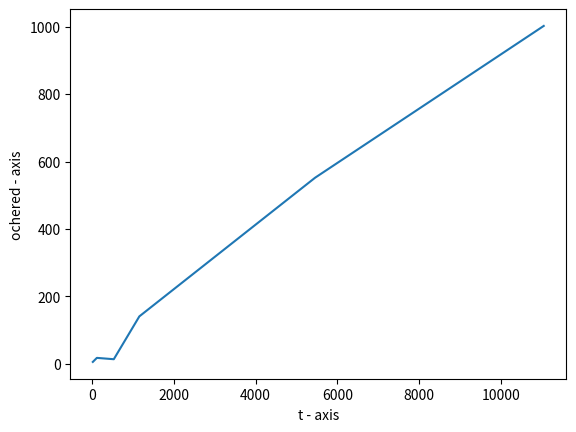

Here is the Python script that generated this plot:
import random as rnd
import math as mt
import numpy as np
import matplotlib.pyplot as plt
p1treb=1
p2treb=1
p1obsl=0.9
p2obsl=0.3
n2=3
t1obsl=1/p1obsl
t2obsl=1/p2obsl
t1treb=1/p1treb
t2treb=1/p2treb
#print(t1obsl,t1treb)




#for i in range (sec):
    #print()
    #print((-mt.log(rnd.random())/t2treb))

sec=10000


for sec in [sec]:
    size=int(sec/3)+2
    #print(size)
    twarr=[]
    twarr = [0 for i in range(size)]
    twarr[0]=0
    twarr2=[]
    twarr2 = [0 for i in range(size)]
    twarr2[0]=0
    twarr3=[]
    twarr3 = [0 for i in range(size)]
    twarr3[0]=0
    tobslarr=[]
    tobslarr = [0 for i in range(sec+1)]
    tobslarr[0]=-mt.log(rnd.random())/p2obsl
    
    tobslarr2=[]
    tobslarr2 = [0 for i in range(sec+1)]
    tobslarr2[0]=-mt.log(rnd.random())/p2obsl

    tobslarr3=[]
    tobslarr3 = [0 for i in range(sec+1)]
    tobslarr3[0]=-mt.log(rnd.random())/p2obsl

    ttrebarr=[]
    ttrebarr = [0 for i in range(sec+1)]
    ttrebarr[0]=-mt.log(rnd.random())/p2treb
    ttrebarr2=[]
    ttrebarr2 = [0 for i in range(sec+1)]
    ttrebarr2[0]=-mt.log(rnd.random())/p2treb
    ttrebarr3=[]
    ttrebarr3 = [0 for i in range(sec+1)]
    ttrebarr3[0]=-mt.log(rnd.random())/p2treb  
    a=0
    b=0
    c=0
    for i in range (sec):
        ttrebarr[i+1]=-mt.log(rnd.random())/p2treb

        #print(i)
        if(i%3==0):
            
            tobslarr[i+1]=-mt.log(rnd.random())/p2obsl
            twarr[a+1]=max(twarr[a]+tobslarr[a]-ttrebarr[a+1]-ttrebarr2[b]-ttrebarr3[c],0)
            a+=1
        if(i%3==1):  
            tobslarr2[i+1]=-mt.log(rnd.random())/p2obsl
            twarr2[b+1]=max(twarr2[b]+tobslarr2[b]-ttrebarr2[b+1]-ttrebarr[a]-ttrebarr3[c],0)
            b+=1
        if(i%3==2):
            tobslarr3[i+1]=-mt.log(rnd.random())/p2obsl
            twarr3[c+1]=max(twarr3[c]+tobslarr3[c]-ttrebarr3[c+1]-ttrebarr[a]-ttrebarr2[b],0)
            c+=1

        

    twarr=np.array(twarr)
    twarr2=np.array(twarr2)
    twarr3=np.array(twarr3)

    #print(twarr)
    #print(twarr2)
    #print(twarr3)

    ochered=[]
    ochered = [0 for i in range(sec+1)]
    ochered2=[]
    ochered2 = [0 for i in range(sec+1)]
    ochered3=[]
    ochered3 = [0 for i in range(sec+1)]
    
    for i in range(len(twarr)):
        tektime=twarr[i]
        j=i
        while(tektime>0):
            tektime-=tobslarr[j-1]
            ochered[i]+=1
            j-=1
    
    for i in range(len(twarr2)):
        tektime=twarr2[i]
        j=i
        while(tektime>0):
            tektime-=tobslarr2[j-1]
            ochered2[i]+=1
            j-=1

    for i in range(len(twarr3)):
        tektime=twarr3[i]
        j=i
        while(tektime>0):
            tektime-=tobslarr3[j-1]
            ochered3[i]+=1
            j-=1    
    
    np.set_printoptions(precision=3)


    lstx=[]
    lsty=[]
    for i in [int(10/3),int(100/3),int(500/3),int(1000/3),int(5000/3),int(9999/3)]:
        x=sum(tobslarr[0:i])+sum(tobslarr2[0:i])+sum(tobslarr3[0:i])
        y=ochered[i]+ochered2[i]+ochered3[i]
        lstx.append(x)
        lsty.append(y)
        print(x,y)


plt.plot(lstx, lsty,label="tri pribora")
  
# naming the x axis
plt.xlabel('t - axis')
# naming the y axis
plt.ylabel('ochered - axis')
plt.show()